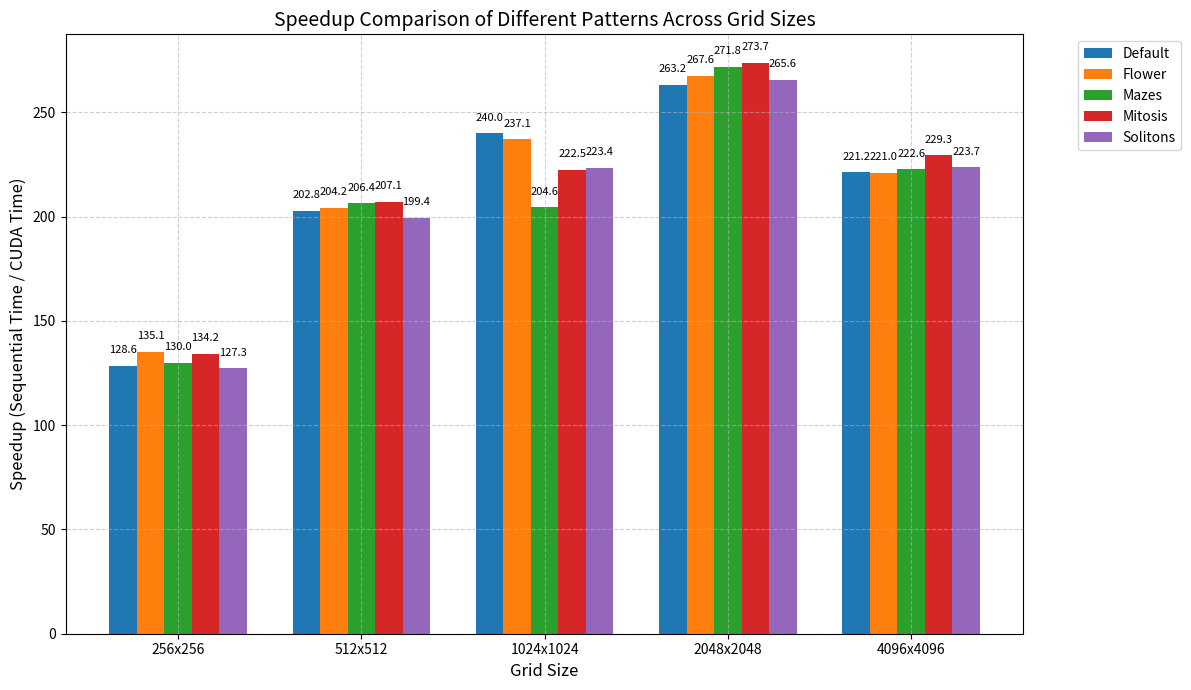

The script that saved this image:
import matplotlib.pyplot as plt
import numpy as np

# Data
grid_sizes = ['256x256', '512x512', '1024x1024', '2048x2048', '4096x4096']
patterns = ['Default', 'Flower', 'Mazes', 'Mitosis', 'Solitons']

# Speedup data organized as [pattern][grid_size]
speedups = {
    'Default': [128.56, 202.76, 240.00, 263.16, 221.21],
    'Flower': [135.13, 204.18, 237.06, 267.62, 221.03],
    'Mazes': [130.00, 206.40, 204.55, 271.82, 222.58],
    'Mitosis': [134.16, 207.13, 222.52, 273.69, 229.33],
    'Solitons': [127.27, 199.41, 223.39, 265.58, 223.66]
}

# Plot settings
plt.figure(figsize=(12, 7))
plt.title('Speedup Comparison of Different Patterns Across Grid Sizes', fontsize=14)
plt.xlabel('Grid Size', fontsize=12)
plt.ylabel('Speedup (Sequential Time / CUDA Time)', fontsize=12)
plt.grid(True, linestyle='--', alpha=0.6)

# X-axis as numeric values for better spacing
x = np.arange(len(grid_sizes))
width = 0.15  # Width of each bar

# Plot each pattern
for i, pattern in enumerate(patterns):
    plt.bar(x + i*width - width*2, speedups[pattern], width=width, label=pattern)

plt.xticks(x, grid_sizes)
plt.legend(bbox_to_anchor=(1.05, 1), loc='upper left')
plt.tight_layout()

# Optional: Add value labels on top of bars
ax = plt.gca()
for i, pattern in enumerate(patterns):
    for j, val in enumerate(speedups[pattern]):
        ax.text(x[j] + i*width - width*2, val + 5, f'{val:.1f}', 
                ha='center', va='bottom', fontsize=8)

plt.show()